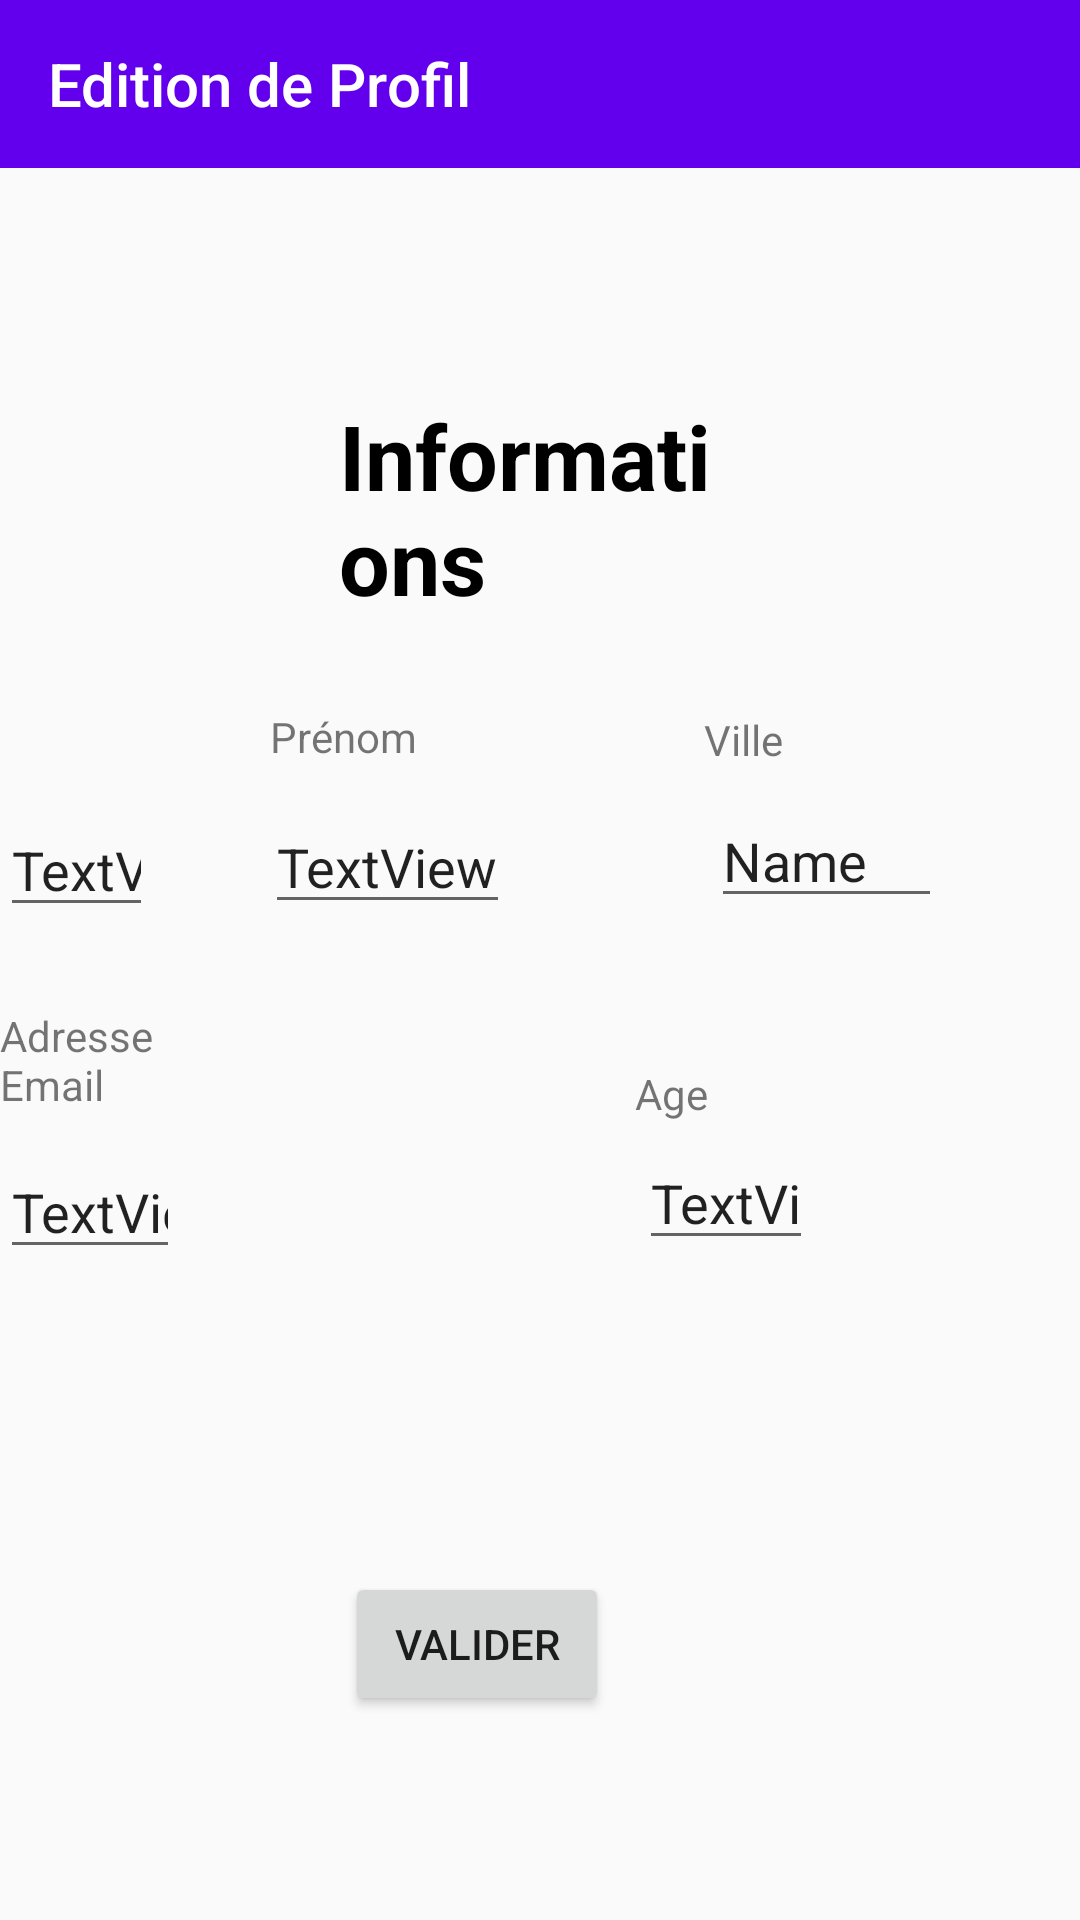

The Android layout XML behind this screen, and the referenced resources:
<!-- AndroidManifest.xml: application theme AppTheme -->
<!-- res/layout/activity_profil_edit.xml -->
<?xml version="1.0" encoding="utf-8"?>
<androidx.drawerlayout.widget.DrawerLayout
    xmlns:android="http://schemas.android.com/apk/res/android"
    xmlns:app="http://schemas.android.com/apk/res-auto"
    xmlns:tools="http://schemas.android.com/tools"
    android:id="@+id/activity_main_drawer_layout"
    android:layout_width="match_parent"
    android:layout_height="match_parent"
    android:fitsSystemWindows="true"
    tools:openDrawer="start"
    tools:context=".ProfilEdit">

    <LinearLayout
        android:layout_width="match_parent"
        android:layout_height="match_parent"
        android:orientation="vertical">

        
        <androidx.appcompat.widget.Toolbar
            android:id="@+id/activity_news_toolbar"
            android:layout_width="match_parent"
            android:layout_height="?attr/actionBarSize"
            android:background="?attr/colorPrimary"
            android:textAlignment="center"
            app:theme="@style/ToolBarStyle"
            app:title="Edition de Profil"></androidx.appcompat.widget.Toolbar>


        
        


    </LinearLayout>

    <com.google.android.material.navigation.NavigationView
        android:id="@+id/activity_main_nav_view"
        android:layout_width="wrap_content"
        android:layout_height="match_parent"
        android:layout_gravity="start"
        android:fitsSystemWindows="true"
        app:headerLayout="@layout/activity_main_nav_header"
        app:menu="@menu/activity_main_menu_drawer" />

    <RelativeLayout
    android:layout_width="match_parent"
    android:layout_height="match_parent"
    tools:context="com.example.saffin.androidsmartcity.ProfilEdit">

        <EditText
            android:id="@+id/editMail"
            android:layout_width="100dp"
            android:layout_height="wrap_content"
            android:layout_alignParentBottom="true"
            android:layout_alignParentEnd="true"
            android:layout_marginBottom="217dp"
            android:layout_marginEnd="300dp"
            android:layout_marginTop="11dp"
            android:inputType="textEmailAddress"
            android:text="TextView" />

        <TextView
            android:id="@+id/textView9"
            android:layout_width="wrap_content"
            android:layout_height="wrap_content"
            android:layout_alignParentBottom="true"
            android:layout_alignParentEnd="true"
            android:layout_marginBottom="269dp"
            android:layout_marginEnd="307dp"
            android:layout_marginTop="31dp"
            android:text="Adresse Email" />

        <EditText
            android:id="@+id/editAge"
            android:layout_width="58dp"
            android:layout_height="wrap_content"
            android:layout_alignParentBottom="true"
            android:layout_alignParentEnd="true"
            android:layout_marginBottom="220dp"
            android:layout_marginEnd="89dp"
            android:layout_marginStart="23dp"
            android:inputType="numberSigned"
            android:text="TextView" />

        <TextView
            android:id="@+id/textView7"
            android:layout_width="wrap_content"
            android:layout_height="wrap_content"
            android:layout_alignParentBottom="true"
            android:layout_alignParentEnd="true"
            android:layout_marginBottom="266dp"
            android:layout_marginEnd="124dp"
            android:layout_marginStart="13dp"
            android:text="Age" />

        <Button
        android:id="@+id/button6"
        android:layout_width="wrap_content"
        android:layout_height="wrap_content"
        android:layout_alignParentBottom="true"
        android:layout_alignParentEnd="true"
        android:layout_marginBottom="68dp"
        android:layout_marginEnd="157dp"
        android:onClick="onClickValidateChange"
        android:text="@string/valider" />

        <EditText
            android:id="@+id/editFirstName"
            android:layout_width="91dp"
            android:layout_height="wrap_content"
            android:layout_alignParentBottom="true"
            android:layout_alignParentEnd="true"
            android:layout_marginBottom="331dp"
            android:layout_marginEnd="309dp"
            android:layout_marginTop="11dp"
            android:inputType="textShortMessage"
            android:maxLength="10"
            android:text="TextView" />

        <TextView
            android:id="@+id/textView"
            android:layout_width="wrap_content"
            android:layout_height="wrap_content"
            android:layout_alignParentBottom="true"
            android:layout_alignParentEnd="true"
            android:layout_marginBottom="387dp"
            android:layout_marginEnd="371dp"
            android:layout_marginTop="19dp"
            android:text="Nom" />

        <ImageView
        android:id="@+id/imageView2"
        android:layout_width="wrap_content"
        android:layout_height="wrap_content"
        android:layout_alignParentBottom="true"
        android:layout_alignParentEnd="true"
        android:layout_alignParentStart="true"
        android:layout_marginBottom="491dp"
        android:layout_marginEnd="150dp"
        android:layout_marginStart="150dp"
        android:layout_marginTop="58dp"
        app:srcCompat="@drawable/ic_launcher_background" />

        <EditText
            android:id="@+id/editCity"
            android:layout_width="77dp"
            android:layout_height="wrap_content"
            android:layout_alignParentBottom="true"
            android:layout_alignParentEnd="true"
            android:layout_marginBottom="334dp"
            android:layout_marginEnd="46dp"
            android:ems="10"
            android:inputType="textShortMessage"
            android:maxLength="10"
            android:text="Name" />

        <TextView
            android:id="@+id/textView4"
            android:layout_width="wrap_content"
            android:layout_height="wrap_content"
            android:layout_alignParentBottom="true"
            android:layout_alignParentEnd="true"
            android:layout_marginBottom="384dp"
            android:layout_marginEnd="99dp"
            android:text="Ville" />

        <EditText
            android:id="@+id/editSecondName"
            android:layout_width="wrap_content"
            android:layout_height="wrap_content"
            android:layout_alignParentBottom="true"
            android:layout_alignParentEnd="true"
            android:layout_marginBottom="332dp"
            android:layout_marginEnd="190dp"
            android:layout_marginStart="-19dp"
            android:layout_marginTop="0dp"
            android:inputType="textShortMessage"
            android:maxLength="10"
            android:text="TextView" />

        <TextView
            android:id="@+id/textView5"
            android:layout_width="wrap_content"
            android:layout_height="wrap_content"
            android:layout_alignParentBottom="true"
            android:layout_alignParentEnd="true"
            android:layout_marginBottom="385dp"
            android:layout_marginEnd="221dp"
            android:text="Prénom" />

        <TextView
        android:id="@+id/textView2"
        android:layout_width="186dp"
        android:layout_height="wrap_content"
        android:layout_alignParentBottom="true"
        android:layout_alignParentEnd="true"
        android:layout_alignParentStart="true"
        android:layout_gravity="center_horizontal"
        android:layout_marginBottom="433dp"
        android:layout_marginEnd="112dp"
        android:layout_marginStart="113dp"
        android:text="Informations"
        android:textColor="@android:color/black"
        android:textSize="30sp"
        android:textStyle="bold" />

</RelativeLayout>
</androidx.drawerlayout.widget.DrawerLayout>
<!-- res/layout/activity_main_nav_header.xml (included above) -->
<?xml version="1.0" encoding="utf-8"?>
<LinearLayout
    xmlns:android="http://schemas.android.com/apk/res/android"
    xmlns:app="http://schemas.android.com/apk/res-auto"
    android:layout_width="match_parent"
    android:layout_height="@dimen/nav_header_height"
    android:background="#B2B9E1"
    android:gravity="center"
    android:orientation="vertical">

    <ImageView
        android:id="@+id/imageView"
        android:layout_width="wrap_content"
        android:layout_height="wrap_content"
        app:srcCompat="@mipmap/launcher_icon" />

</LinearLayout>
<!-- resources referenced by this layout -->
<resources>
  <dimen name="nav_header_height">176dp</dimen>
  <!-- mipmap launcher_icon: png bitmap (mipmap-hdpi, 3521 bytes) -->
  <string name="valider">Valider</string>
  <style name="ToolBarStyle" parent="AppTheme">
          <item name="android:textColorPrimary">@android:color/white</item>
          <item name="colorControlNormal">@android:color/white</item>
      </style>
  <style name="AppTheme" parent="Theme.AppCompat.Light.NoActionBar">
          
          <item name="colorPrimary">@color/colorPrimary</item>
          <item name="colorPrimaryDark">@color/colorPrimaryDark</item>
          <item name="colorAccent">@color/colorAccent</item>
      </style>
  <!-- not gathered from this repository: default colours our renderer supplied (Android Studio template values) -->
  <color name="colorPrimary">#FF6200EE</color>
  <color name="colorPrimaryDark">#FF3700B3</color>
  <color name="colorAccent">#FF03DAC5</color>
</resources>
